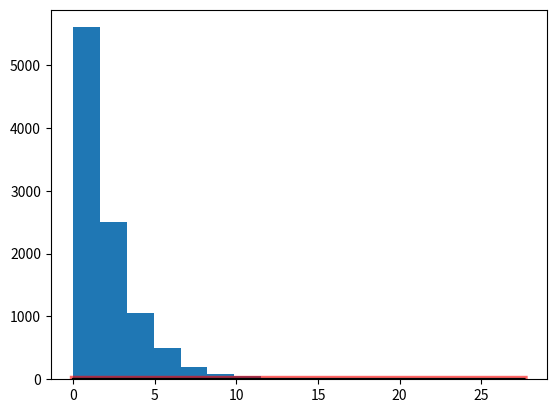

Here is the Python script that generated this plot: (Note: this script raises an exception after producing the figure.)
import random
import math
import numpy as np
from scipy import stats
import matplotlib.pyplot as plt
# 第3章/5-exponential_dis.py


def exponential_dis(loc=0, scale=1.0):
    """
    指数分布，exponential continuous random variable
    按照定义，指数分布只有一个参数lambda，这里的scale = 1/lambda
    :param loc: 定义域的左端点，相当于将整体分布沿x轴平移loc
    :param scale: lambda的倒数，loc + scale表示该分布的均值，scale^2表示该分布的方差
    :return:
    """
    exp_dis = stats.expon(loc=loc, scale=scale)
    x = np.linspace(exp_dis.ppf(0.000001),
                    exp_dis.ppf(0.999999), 100)
    fig, ax = plt.subplots(1, 1)

    # 直接传入参数
    ax.plot(x, stats.expon.pdf(x, loc=loc, scale=scale), 'r-',
            lw=5, alpha=0.6, label='uniform pdf')

    # 从冻结的均匀分布取值
    ax.plot(x, exp_dis.pdf(x), 'k-',
            lw=2, label='frozen pdf')

    # 计算ppf分别等于0.001, 0.5, 0.999时的x值
    vals = exp_dis.ppf([0.001, 0.5, 0.999])
    print(vals)  # [ 2.004  4.     5.996]

    # 检测cdf 和 ppf的精确度
    print(np.allclose([0.001, 0.5, 0.999], exp_dis.cdf(vals)))

    r = exp_dis.rvs(size=10000)
    ax.hist(r, normed=True, histtype='stepfilled', alpha=0.2)
    plt.ylabel('Probability')
    plt.title(r'PDF of Exp(0.5)')
    ax.legend(loc='best', frameon=False)
    plt.show()


exponential_dis(loc=0, scale=2)
